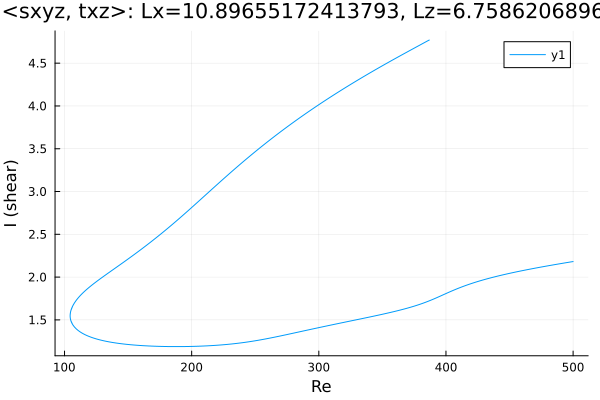

Source data for this figure (header and first rows):
Re, shear
500.0, 2.182
498.9, 2.179
497.5, 2.175
496, 2.172
494.6, 2.169
493.2, 2.165
491.8, 2.161
490.4, 2.158
489, 2.154
487.6, 2.151
486.1, 2.147
486.1, 2.147
484.7, 2.143
483.3, 2.14
481.9, 2.136
481.7, 2.136
480.3, 2.132
478.9, 2.128
477.5, 2.124
476, 2.121
474.6, 2.117
473.2, 2.113
471.8, 2.109
470.4, 2.105
469, 2.101
467.6, 2.097
466.1, 2.093
464.7, 2.089
463.3, 2.085
461.9, 2.081
460.5, 2.077
459.1, 2.072
457.7, 2.068
456.2, 2.064
454.8, 2.059
453.4, 2.055
452, 2.05
450.6, 2.046
449.2, 2.041
447.8, 2.036
446.3, 2.032
444.9, 2.027
443.5, 2.022
442.1, 2.017
440.7, 2.012
439.3, 2.007
437.9, 2.001
436.4, 1.996
435, 1.99
433.6, 1.985
432.2, 1.979
430.8, 1.973
430.7, 1.973
429.3, 1.967
427.8, 1.961
426.4, 1.955
425, 1.948
423.6, 1.942
422.2, 1.935
420.8, 1.929
... 1,062 more rows
